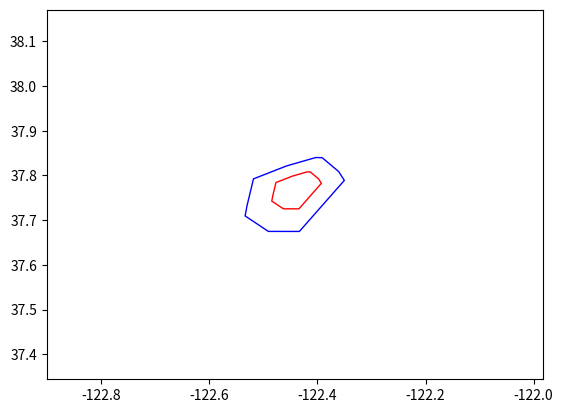

Here is the Python script that generated this plot:
import matplotlib.pyplot as plt
import numpy as np
from matplotlib.path import Path
from matplotlib.patches import Polygon
import pylab as pl

def draw_plot(polygon_points, scaled_polygon_points, S, zoom_out_factor = 2.5):
	"""This draws a simple plot to demonstrate scaling."""
	fig = plt.figure()
	ax1 = fig.add_subplot(111)
	ax1.add_patch(Polygon(polygon_points, closed=True, fill=False,
		color='red'))
	ax1.add_patch(Polygon(scaled_polygon_points, closed=True, fill=False,
		color='blue'))
	#Fetch the minimum and maximum coordinate points as 1x2 row vectors
	min_dimensions, max_dimensions = S.min(axis=0), S.max(axis=0)
	#Stack these vectors vertically to make a 2x2 matrix, of dimension
	#boundaries (B)
	B = np.vstack((min_dimensions, max_dimensions))
	#Find the difference between the highest and lowest values for 
	#each dimension (1x2 row vector)
	dimension_ranges = max_dimensions - min_dimensions
	#Create a 2x1 column vector for zoom_out, that scales according to 
	#zoom_out_factor 
	zoom_out = np.matrix([[-1],[1]]) * zoom_out_factor
	#Create a 2x2 matrix that applies zoom_out over dimension ranges
	Z = zoom_out * dimension_ranges
	#Add the zoom matrix Z, to the boundaries matrix B, for the final
	#matrix containing the page boundaries P
	P = B + Z 
	#print("D:\n{0}".format(D))

	x_boundaries = (P[0,0], P[1,0])
	y_boundaries = (P[0,1], P[1,1])

	ax1.set_xlim(x_boundaries)
	ax1.set_ylim(y_boundaries)
	plt.show()

def scale_polygon(list_of_points, scale=2.0):
	"""This function accepts a list of points representing a polygon and scales
	them about its centroid."""
	#Create a matrix from the list of points, M
	M = np.matrix(list_of_points)
	#Sum axis 0 (the columns) to produce a 1 x n matrix (row vector)
	column_sums = M.sum(axis=0, dtype='float')
	#Grab the shape M, to learn how many points are in the list
	num_of_points, _ = M.shape
	#Divide the column_sums by the number of points to find the average value for each dimension
	centroid_vector = column_sums / num_of_points
	#Create a matrix built of centroids, C, that is the same shape as M
	C = np.resize(centroid_vector, M.shape)
	#Subtract C from M to create a matrix of deltas, D, from each point in M to each point in C
	D = M - C
	#Scale the matrix of deltas (D) by the scale provided and call it DS
	DS = D * scale
	#Add the Scaled Delta matrix (DS) to the Centroid Matrix (C) and call it S
	S = C + DS
	#Return the centroid vector, and a list of points representing the scaled polygon
	return centroid_vector, S.tolist(), M, S

if __name__ == "__main__":
	"""Do this stuff."""
	scaling_factor = 2

	#[[10.0, 5.0], [5.0, 8.0], [7.0, 14], [13.0, 14.0], [15.0, 8.0]]
	original_polygon_points =\
	[[-122.392586, 37.782428], [-122.434139, 37.725378], [-122.462813, 37.725407], [-122.48432, 37.742723], [-122.482605, 37.753909], [-122.476587, 37.784143], [-122.446137, 37.798541], [-122.419482, 37.807829], [-122.418104, 37.808003], [-122.413038, 37.807794], [-122.397797, 37.792259], [-122.392586, 37.782428]]
#	[[10.0 ,6.0], [7.0, 8.0], [6.0, 11], [8.0,14.0], [12.0, 14.0], [14.0, 11.0], [13.0, 8.0]]
	centroid, scaled_polygon_points, _, S =\
		scale_polygon(original_polygon_points,scale=scaling_factor)
	print("Original Polygon Points are:\n{0}".format(original_polygon_points))
	print("Scaling Factor is {0}".format(scaling_factor))
	print("Centroid is {0}".format(centroid))
	print("Scaled Polygon Points are:\n{0}".format(scaled_polygon_points))

	draw_plot(original_polygon_points, scaled_polygon_points, S, zoom_out_factor = 2)
